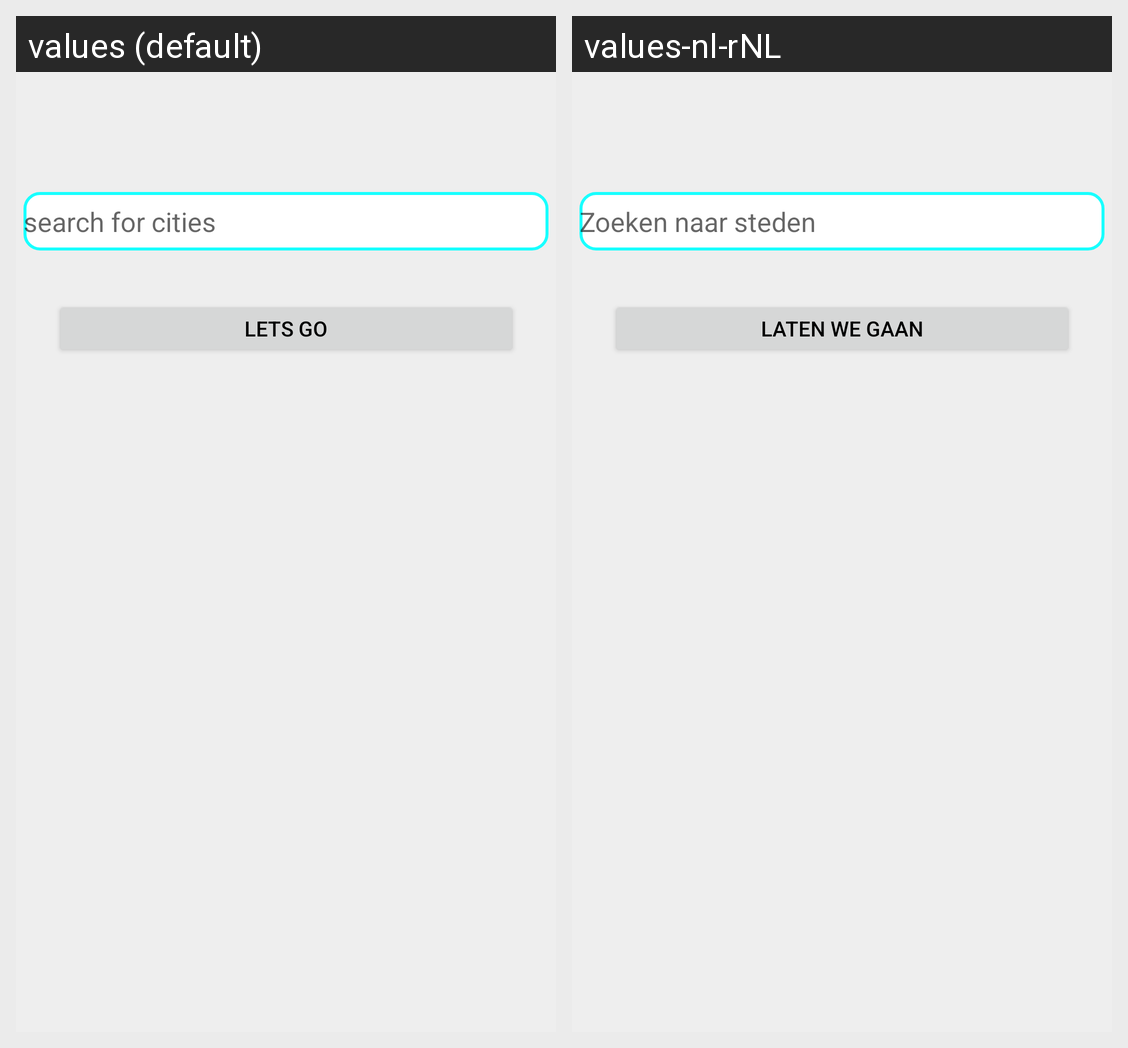

For this localized Android screen grid, give each drawn string resource with its value in every locale shown.
Android screen res/layout/fragment_home.xml rendered under 2 locales, left to right: values (default), values-nl-rNL. Device: Nexus 5 (rendered at 1080×1920; each locale shown at half size, 540×960, under a caption strip naming it); theme AppTheme.
Strings drawn on this screen, with the default value and each locale's value (text and hints the layout hard-codes, and strings that could not be matched under every locale, appear in the picture but are not listed):

serchview_hint
  values: search for cities
  values-nl-rNL: Zoeken naar steden

lets_go
  values: Lets Go
  values-nl-rNL: Laten we Gaan
